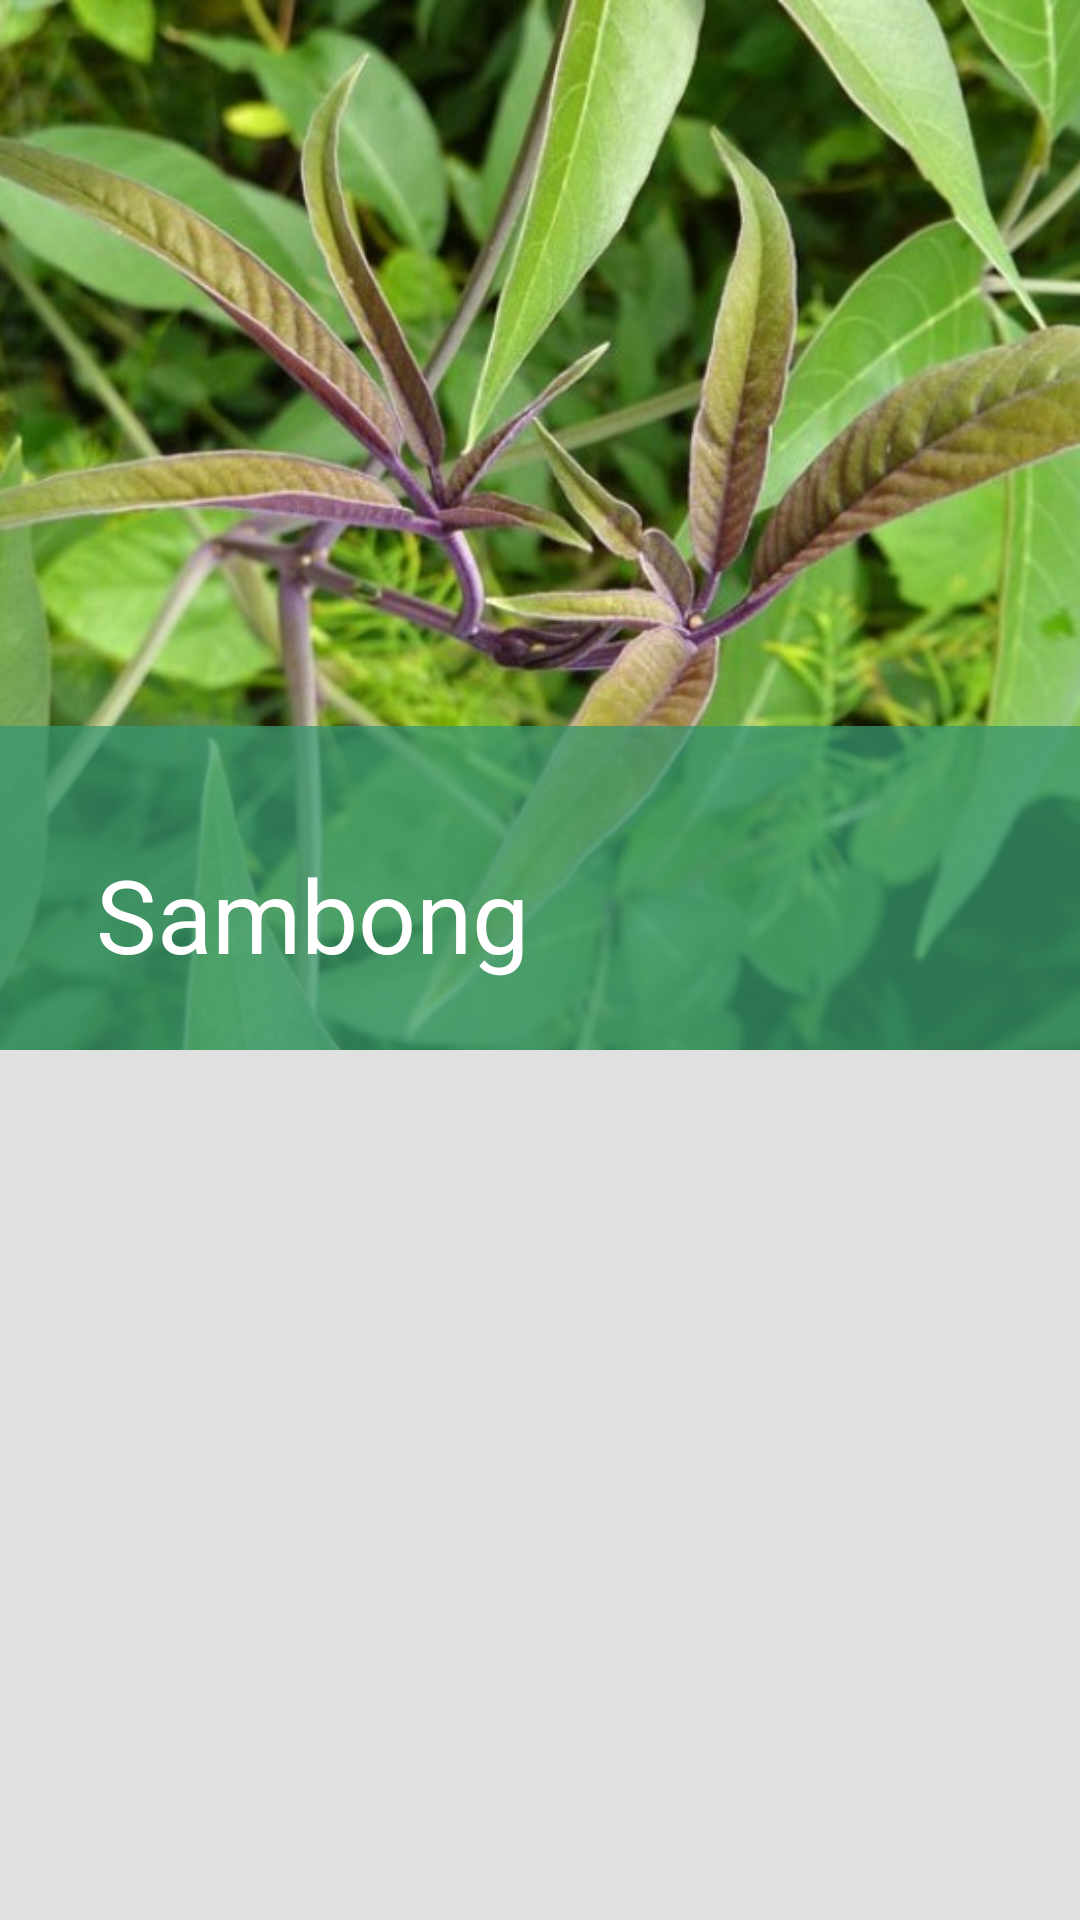

Reconstruct the res/layout file that produces this screen, plus the resources it refers to.
<!-- AndroidManifest.xml: application theme Theme.Herbal -->
<!-- res/layout/implementation_appbar_layout.xml -->
<?xml version="1.0" encoding="utf-8"?>

<com.google.android.material.appbar.AppBarLayout android:id="@+id/app_bar_layout"
    android:layout_width="match_parent"
    android:layout_height="wrap_content"
    android:theme="@style/ThemeOverlay.AppCompat.Dark.ActionBar"
    android:fitsSystemWindows="true"
    xmlns:android="http://schemas.android.com/apk/res/android"
    xmlns:app="http://schemas.android.com/apk/res-auto">

    <com.google.android.material.appbar.CollapsingToolbarLayout
        android:layout_width="match_parent"
        android:layout_height="350dp"
        app:layout_scrollFlags="scroll|exitUntilCollapsed"
        app:contentScrim="@color/toolbarBackground"
        android:fitsSystemWindows="true"
        >

        

        <RelativeLayout
            app:layout_collapseMode="parallax"
            android:layout_width="match_parent"
            android:layout_height="match_parent">

            <ImageView
                android:id="@+id/detail_image"
                android:src="@drawable/lagundi_image"
                android:layout_width="match_parent"
                android:layout_height="match_parent"
                android:adjustViewBounds="true"
                android:contentDescription="@string/main_content_description_implementation_image"
                android:transitionName="@string/transition_name_implementation_image"
                android:layout_gravity="center"
                android:fitsSystemWindows="true"
                android:scaleType="centerCrop" />

            
            <View
                android:id="@+id/scrim_color"
                android:layout_width="match_parent"
                android:layout_height="108dp"
                android:layout_alignParentBottom="true"
                android:background="@color/black_transparent" />

        </RelativeLayout>

        <androidx.appcompat.widget.Toolbar
            android:id="@+id/toolbar"
            android:layout_width="match_parent"
            android:layout_height="?attr/actionBarSize"
            app:popupTheme="@style/ThemeOverlay.AppCompat.Light"
            app:title="@string/sambong_title"
            app:layout_collapseMode="pin" />

    </com.google.android.material.appbar.CollapsingToolbarLayout>



</com.google.android.material.appbar.AppBarLayout>
<!-- resources referenced by this layout -->
<resources>
  <color name="black_transparent">#BF37966F</color>
  <color name="toolbarBackground">#3ea97d</color>
  <!-- drawable lagundi_image: jpg bitmap (drawable-mdpi, 114706 bytes) -->
  <string name="app_name">Hiling Galing</string>
  <string name="main_content_description_implementation_image">implementation image</string>
  <string name="sambong_title">Sambong</string>
  <string name="transition_name_implementation_image" translatable="false">shared_element</string>
  <style name="Theme.Herbal" parent="Theme.MaterialComponents.Light.NoActionBar">
          
          <item name="colorPrimary">@color/colorPrimary</item>
          <item name="colorPrimaryDark">@color/colorPrimaryDark</item>
          <item name="colorAccent">@color/colorAccent</item>
  
          <item name="android:textColorPrimary">@color/textColorPrimary</item>
          <item name="android:colorControlActivated" tools:targetApi="lollipop">@color/colorControlActivated</item>
          <item name="android:windowLightStatusBar" tools:targetApi="m">false</item>
          <item name="colorControlNormal">?android:attr/colorAccent</item>
          <item name="android:colorEdgeEffect" tools:targetApi="lollipop">@color/colorAccent</item>
  
      </style>
  <color name="colorPrimary">#E0E0E0</color>
  <color name="colorPrimaryDark">#37966F</color>
  <color name="colorAccent">#B9E4C9</color>
  <color name="textColorPrimary">#2C574B</color>
  <color name="colorControlActivated">#6C63FF</color>
</resources>
